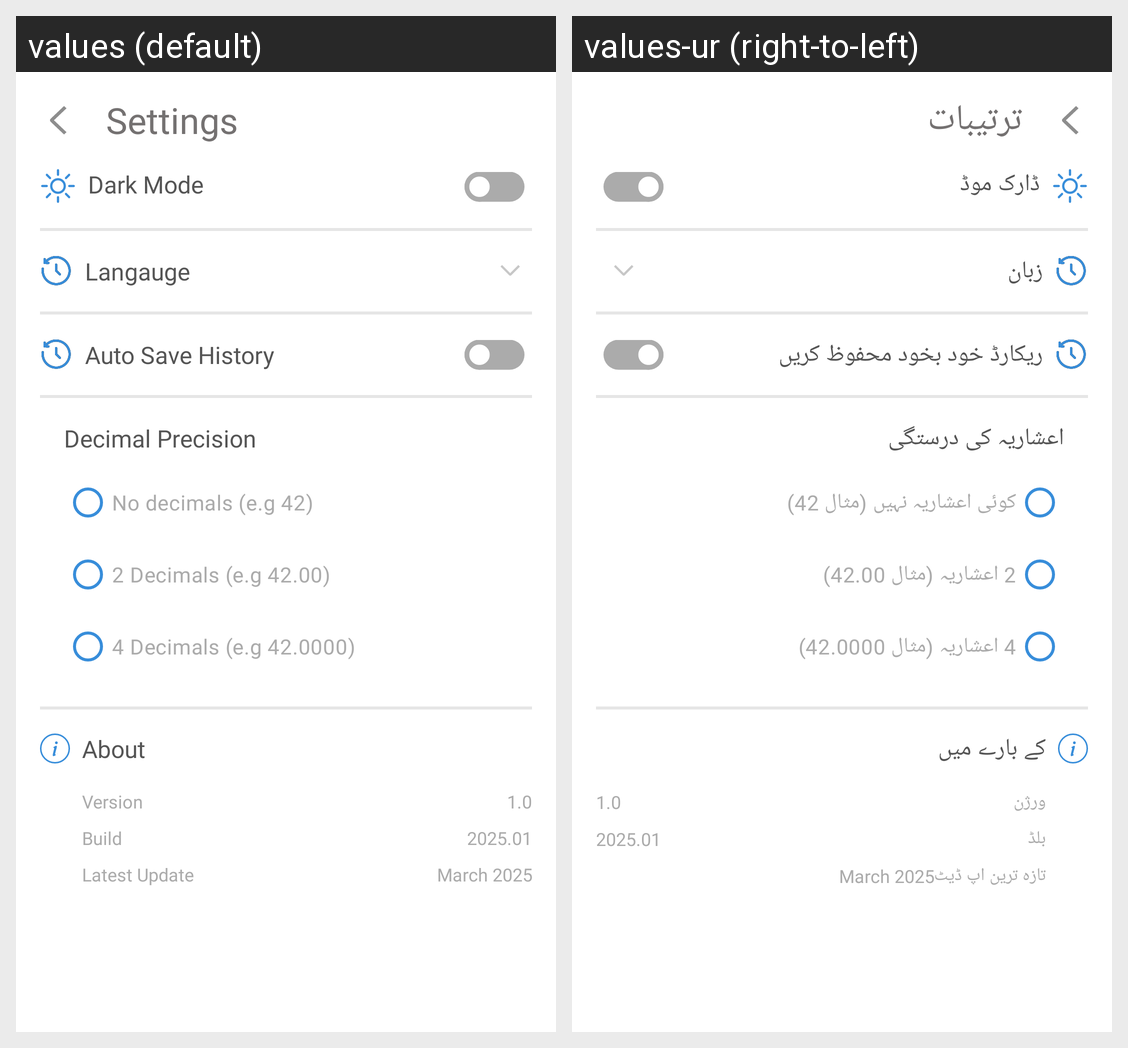

Strings drawn on this Android screen and how each of the app's shown locales translates them:
Android screen res/layout/fragment_settings.xml rendered under 2 locales, left to right: values (default), values-ur (right-to-left). Device: Nexus 5 (rendered at 1080×1920; each locale shown at half size, 540×960, under a caption strip naming it); theme Theme.UnitConverterLite.
Strings drawn on this screen, with the default value and each locale's value (text and hints the layout hard-codes, and strings that could not be matched under every locale, appear in the picture but are not listed):

settings_title
  values: Settings
  values-ur: ترتیبات

dark_mode
  values: Dark Mode
  values-ur: ڈارک موڈ

language
  values: Langauge
  values-ur: زبان

auto_save_history
  values: Auto Save History
  values-ur: ریکارڈ خود بخود محفوظ کریں

decimal_precision
  values: Decimal Precision
  values-ur: اعشاریہ کی درستگی

no_decimals_e_g_42
  values: No decimals (e.g 42)
  values-ur: کوئی اعشاریہ نہیں (مثال 42)

_2_decimals_e_g_42_00
  values: 2 Decimals (e.g 42.00)
  values-ur: 2 اعشاریہ (مثال 42.00)

_4_decimals_e_g_42_0000
  values: 4 Decimals (e.g 42.0000)
  values-ur: 4 اعشاریہ (مثال 42.0000)

about
  values: About
  values-ur: کے بارے میں

version
  values: Version
  values-ur: ورژن

build
  values: Build
  values-ur: بلڈ

latest_update
  values: Latest Update
  values-ur: تازہ ترین اپ ڈیٹ
